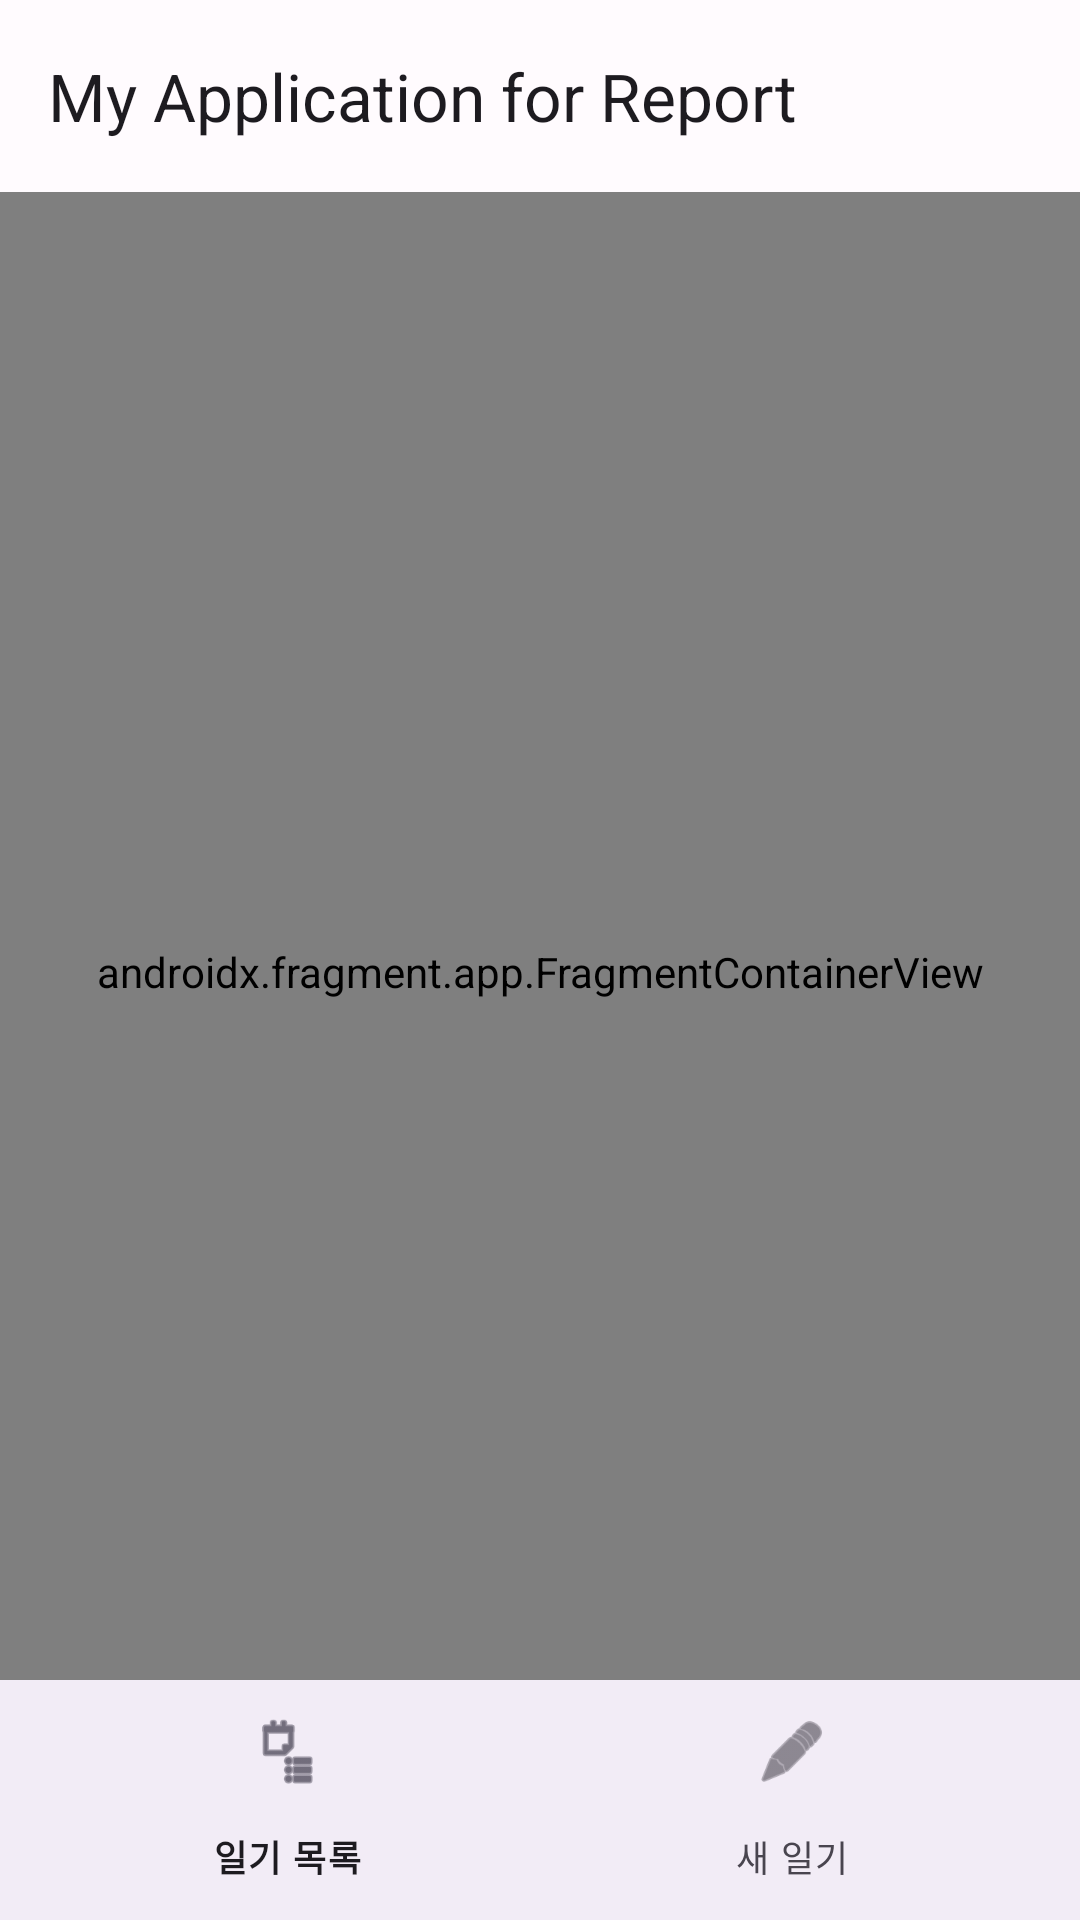

Layout XML and referenced resources for this Android screen:
<!-- AndroidManifest.xml: application theme Theme.MyApplicationForReport -->
<!-- res/layout/activity_main.xml -->
<?xml version="1.0" encoding="utf-8"?>
<androidx.coordinatorlayout.widget.CoordinatorLayout
    xmlns:android="http://schemas.android.com/apk/res/android"
    xmlns:app="http://schemas.android.com/apk/res-auto"
    android:id="@+id/main"
    android:layout_width="match_parent"
    android:layout_height="match_parent">

    <com.google.android.material.appbar.AppBarLayout
        android:layout_width="match_parent"
        android:layout_height="wrap_content">

        <com.google.android.material.appbar.MaterialToolbar
            android:id="@+id/toolbar"
            android:layout_width="match_parent"
            android:layout_height="?attr/actionBarSize"
            app:title="@string/app_name" />

    </com.google.android.material.appbar.AppBarLayout>

    <androidx.fragment.app.FragmentContainerView
        android:id="@+id/navHostFragment"
        android:name="androidx.navigation.fragment.NavHostFragment"
        android:layout_width="match_parent"
        android:layout_height="match_parent"
        app:layout_behavior="@string/appbar_scrolling_view_behavior"
        android:layout_marginBottom="56dp"
        app:defaultNavHost="true"
        app:navGraph="@navigation/nav_graph" />

    <com.google.android.material.bottomnavigation.BottomNavigationView
        android:id="@+id/bottomNavigation"
        android:layout_width="match_parent"
        android:layout_height="wrap_content"
        android:layout_gravity="bottom"
        android:background="?attr/colorSurface"
        app:menu="@menu/bottom_menu"
        app:labelVisibilityMode="labeled" />

</androidx.coordinatorlayout.widget.CoordinatorLayout>
<!-- resources referenced by this layout -->
<resources>
  <string name="app_name">My Application for Report</string>
  <style name="Theme.MyApplicationForReport" parent="Base.Theme.MyApplicationForReport" />
  <style name="Base.Theme.MyApplicationForReport" parent="Theme.Material3.DayNight.NoActionBar">
          
          
          <item name="colorPrimary">@color/primary</item>
          <item name="colorOnPrimary">@color/on_primary</item>
          <item name="colorPrimaryContainer">@color/primary_container</item>
          <item name="colorSecondary">@color/secondary</item>
          <item name="colorSurface">@color/surface</item>
          <item name="android:colorBackground">@color/background</item>
      </style>
  <color name="primary">#6750A4</color>
  <color name="on_primary">#FFFFFF</color>
  <color name="primary_container">#EADDFF</color>
  <color name="secondary">#625B71</color>
  <color name="surface">#FFFBFE</color>
  <color name="background">#FFFBFE</color>
</resources>
